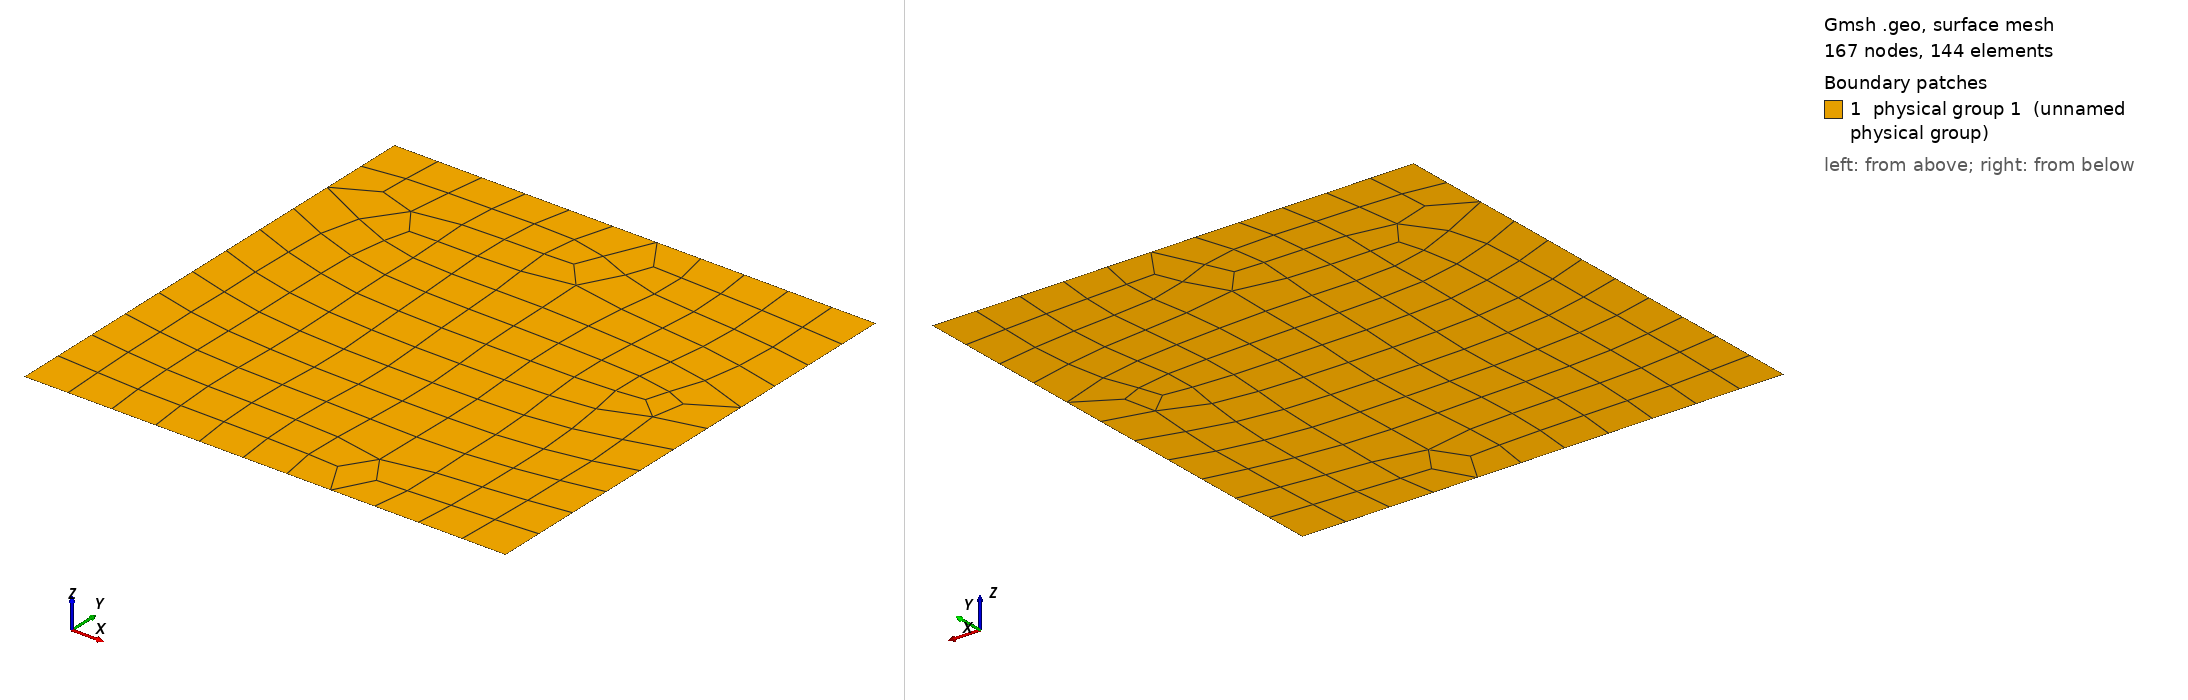

Gmsh geometry script, surface-meshed: 167 nodes, 144 surface elements. Boundary patches (legend numbers): 1 physical group 1 (unnamed physical group). Left view from above one corner, right view from below the opposite corner. Legend entries are the model's physical surfaces. The drawing asked Gmsh for element sizes between 1% and 20% of the model's largest extent; the script's own settings can give other sizes.

=== 2x2Comparison.geo (drawn) ===
// This is a good "fake" way to do a partition, for instance
Mesh.Algorithm = 8;
N=1e22;
Point(1)={0,0,0,N};
Point(2)={0,1,0,N};
Point(3)={1,1,0,N};
Point(4)={1,0,0,N};


Line(1)={1,2};
Line(2)={2,3};
Line(3)={3,4};
Line(4)={4,1};

Line Loop(1)={1,2,3,4};
Transfinite Line{1,2}=12;
Transfinite Line{3,4}=12;

Plane Surface(1) = {1};


Physical Line(1)={1};
Physical Line(2)={2};
Physical Line(3)={3};
Physical Line(4)={4};

Physical Surface(1) = {1};
Recombine Surface {1};
